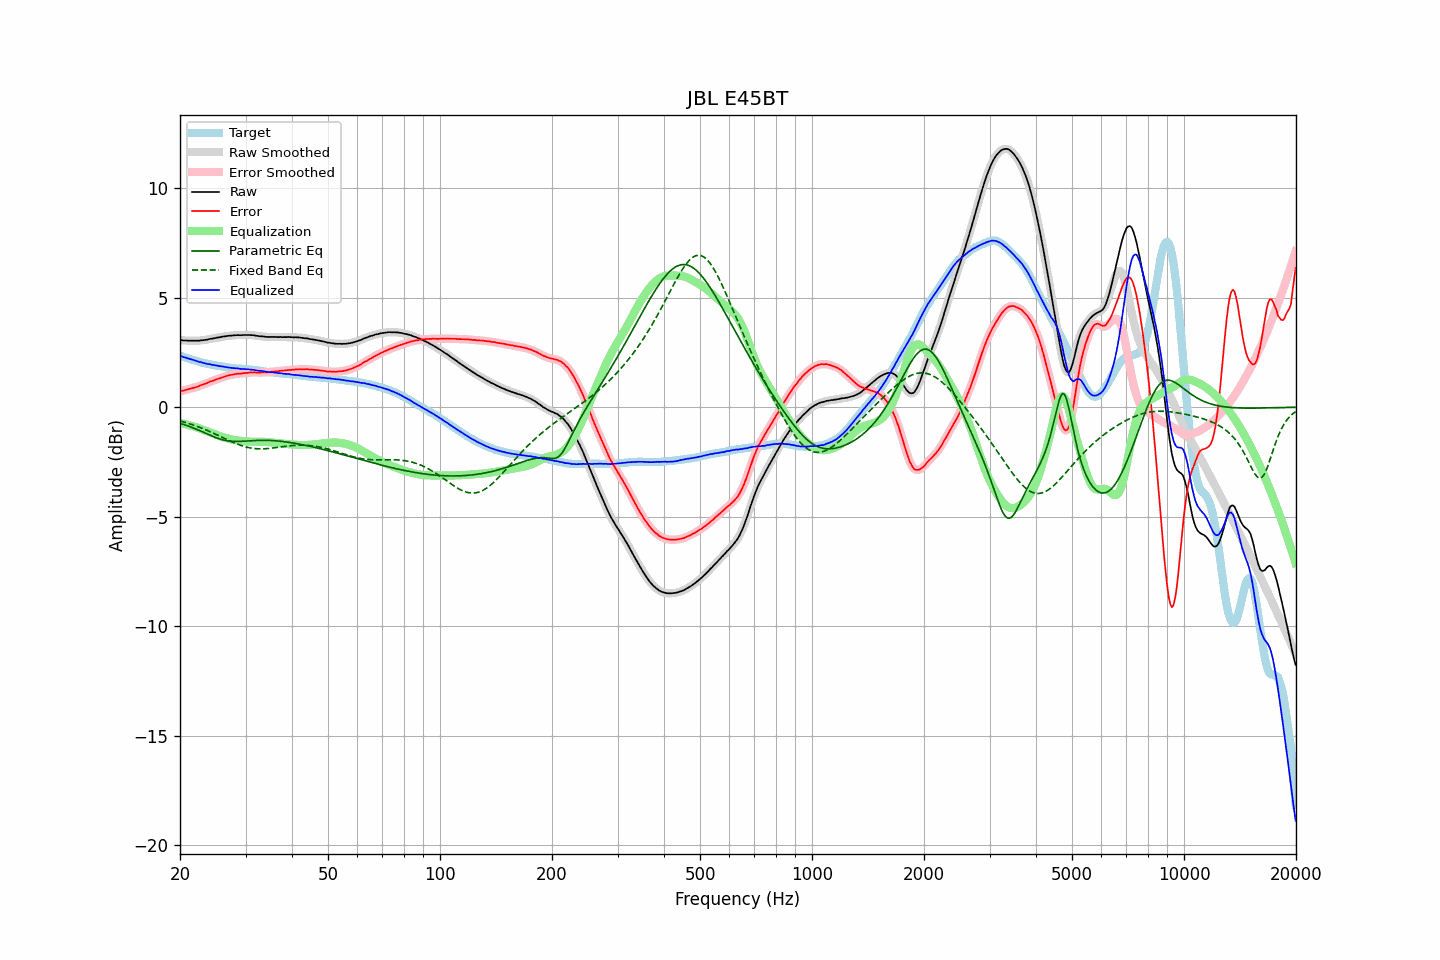

Source data for this figure (header and first rows):
frequency, raw, error, smoothed, error_smoothed, equalization, parametric_eq, fixed_band_eq, equalized_raw, equalized_smoothed, target
20.00, 3.06, 0.72, 3.06, 0.72, -0.72, -0.74, -0.63, 2.34, 2.34, 2.34
20.20, 3.06, 0.74, 3.06, 0.74, -0.74, -0.76, -0.65, 2.32, 2.32, 2.32
20.40, 3.04, 0.75, 3.05, 0.75, -0.76, -0.78, -0.67, 2.29, 2.29, 2.29
20.61, 3.04, 0.77, 3.04, 0.77, -0.77, -0.81, -0.69, 2.27, 2.27, 2.27
20.81, 3.04, 0.79, 3.04, 0.79, -0.79, -0.83, -0.71, 2.25, 2.25, 2.25
21.02, 3.03, 0.81, 3.04, 0.81, -0.81, -0.86, -0.74, 2.22, 2.23, 2.22
21.23, 3.03, 0.83, 3.03, 0.83, -0.83, -0.89, -0.76, 2.20, 2.20, 2.20
21.44, 3.03, 0.85, 3.03, 0.85, -0.85, -0.91, -0.78, 2.18, 2.18, 2.18
21.66, 3.03, 0.87, 3.03, 0.87, -0.87, -0.94, -0.81, 2.16, 2.16, 2.16
21.87, 3.03, 0.89, 3.03, 0.89, -0.89, -0.97, -0.84, 2.14, 2.14, 2.14
22.09, 3.03, 0.91, 3.03, 0.91, -0.92, -1.00, -0.86, 2.11, 2.11, 2.12
22.31, 3.03, 0.93, 3.03, 0.94, -0.94, -1.03, -0.89, 2.09, 2.09, 2.10
22.54, 3.03, 0.96, 3.04, 0.97, -0.97, -1.07, -0.92, 2.06, 2.07, 2.07
22.76, 3.05, 1.01, 3.05, 1.00, -1.00, -1.10, -0.94, 2.06, 2.05, 2.05
22.99, 3.05, 1.03, 3.05, 1.03, -1.02, -1.13, -0.97, 2.03, 2.03, 2.03
23.22, 3.06, 1.06, 3.06, 1.05, -1.05, -1.16, -1.00, 2.01, 2.01, 2.01
23.45, 3.07, 1.08, 3.07, 1.08, -1.08, -1.20, -1.03, 1.99, 1.99, 2.00
23.69, 3.08, 1.11, 3.09, 1.11, -1.11, -1.23, -1.07, 1.97, 1.98, 1.98
23.92, 3.10, 1.14, 3.10, 1.14, -1.14, -1.26, -1.10, 1.96, 1.96, 1.97
24.16, 3.12, 1.18, 3.12, 1.17, -1.17, -1.29, -1.13, 1.96, 1.95, 1.94
24.40, 3.12, 1.19, 3.13, 1.19, -1.19, -1.32, -1.16, 1.93, 1.94, 1.93
24.65, 3.14, 1.22, 3.14, 1.22, -1.22, -1.35, -1.20, 1.92, 1.92, 1.92
24.89, 3.15, 1.25, 3.15, 1.25, -1.25, -1.38, -1.23, 1.91, 1.91, 1.90
25.14, 3.17, 1.28, 3.17, 1.28, -1.27, -1.41, -1.26, 1.90, 1.89, 1.89
25.39, 3.18, 1.30, 3.18, 1.30, -1.30, -1.44, -1.30, 1.88, 1.88, 1.88
25.65, 3.19, 1.32, 3.20, 1.32, -1.33, -1.46, -1.33, 1.87, 1.87, 1.87
25.91, 3.21, 1.35, 3.21, 1.35, -1.35, -1.48, -1.37, 1.86, 1.86, 1.86
26.16, 3.22, 1.37, 3.22, 1.37, -1.38, -1.50, -1.40, 1.85, 1.85, 1.85
26.43, 3.23, 1.40, 3.23, 1.40, -1.40, -1.52, -1.44, 1.83, 1.83, 1.83
26.69, 3.24, 1.42, 3.24, 1.42, -1.42, -1.53, -1.47, 1.82, 1.82, 1.82
26.96, 3.25, 1.44, 3.25, 1.44, -1.44, -1.54, -1.51, 1.81, 1.81, 1.81
27.23, 3.26, 1.46, 3.26, 1.46, -1.46, -1.55, -1.54, 1.80, 1.80, 1.80
27.50, 3.26, 1.47, 3.27, 1.48, -1.48, -1.56, -1.57, 1.79, 1.79, 1.79
27.77, 3.27, 1.49, 3.27, 1.49, -1.49, -1.56, -1.61, 1.78, 1.78, 1.79
28.05, 3.28, 1.51, 3.28, 1.50, -1.50, -1.57, -1.64, 1.78, 1.78, 1.78
28.33, 3.28, 1.52, 3.29, 1.52, -1.51, -1.57, -1.67, 1.77, 1.77, 1.77
28.62, 3.29, 1.53, 3.29, 1.52, -1.52, -1.57, -1.70, 1.77, 1.76, 1.76
28.90, 3.28, 1.53, 3.29, 1.53, -1.53, -1.57, -1.72, 1.75, 1.75, 1.75
29.19, 3.28, 1.53, 3.29, 1.54, -1.54, -1.56, -1.75, 1.74, 1.75, 1.75
29.48, 3.29, 1.55, 3.29, 1.54, -1.55, -1.56, -1.77, 1.75, 1.74, 1.74
29.78, 3.29, 1.55, 3.29, 1.55, -1.55, -1.55, -1.80, 1.74, 1.74, 1.74
30.08, 3.29, 1.56, 3.29, 1.56, -1.56, -1.55, -1.82, 1.73, 1.73, 1.73
30.38, 3.29, 1.56, 3.29, 1.57, -1.57, -1.55, -1.83, 1.72, 1.73, 1.73
30.68, 3.29, 1.57, 3.29, 1.57, -1.57, -1.54, -1.85, 1.72, 1.72, 1.72
30.99, 3.29, 1.59, 3.29, 1.58, -1.58, -1.54, -1.87, 1.72, 1.72, 1.71
31.30, 3.28, 1.58, 3.29, 1.58, -1.58, -1.53, -1.88, 1.70, 1.71, 1.71
31.61, 3.28, 1.59, 3.28, 1.58, -1.58, -1.53, -1.89, 1.70, 1.70, 1.69
31.93, 3.26, 1.58, 3.27, 1.58, -1.58, -1.52, -1.89, 1.68, 1.69, 1.68
32.24, 3.25, 1.57, 3.25, 1.57, -1.58, -1.52, -1.90, 1.67, 1.67, 1.68
32.57, 3.24, 1.57, 3.24, 1.57, -1.58, -1.52, -1.90, 1.66, 1.66, 1.67
32.89, 3.23, 1.57, 3.24, 1.58, -1.58, -1.52, -1.91, 1.65, 1.66, 1.66
33.22, 3.23, 1.59, 3.23, 1.58, -1.58, -1.51, -1.90, 1.65, 1.65, 1.65
33.55, 3.22, 1.59, 3.22, 1.59, -1.58, -1.51, -1.90, 1.64, 1.64, 1.64
33.89, 3.21, 1.59, 3.21, 1.59, -1.59, -1.51, -1.90, 1.63, 1.63, 1.62
34.23, 3.20, 1.59, 3.21, 1.59, -1.59, -1.52, -1.89, 1.61, 1.61, 1.61
34.57, 3.20, 1.59, 3.20, 1.60, -1.60, -1.52, -1.89, 1.60, 1.60, 1.61
34.92, 3.20, 1.60, 3.20, 1.60, -1.60, -1.52, -1.88, 1.60, 1.60, 1.60
35.27, 3.20, 1.62, 3.20, 1.61, -1.61, -1.52, -1.87, 1.59, 1.59, 1.59
35.62, 3.20, 1.62, 3.20, 1.62, -1.62, -1.53, -1.86, 1.58, 1.59, 1.58
35.97, 3.20, 1.63, 3.20, 1.63, -1.63, -1.53, -1.85, 1.58, 1.58, 1.57
... 635 more rows
